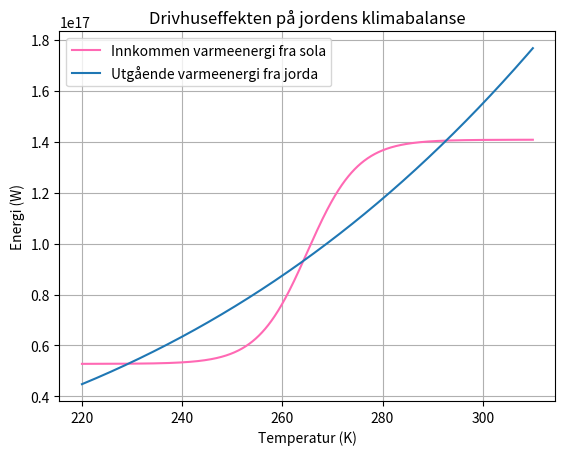

Python code for this plot:

#%%

import numpy as np
import matplotlib.pyplot as plt



T_verdier = np.linspace(220,310,1000) #tar temperaturer i kelvin fra 220 K - 310 K (tilsvarer intervallet fra -53 C til 37 C

#konstanter
sigma = 5.67*10**(-8) #Stefan–Boltzmann konstant
e = 0.66 #konstant som måler drivhuseffekten. En konstant 0<e<1
R = 6378*10**3 #jordens radius
S = 1376.6 #innkommene stråling fra sola

def a(T):
    return 0.7 - 0.5 * (np.exp((T - 265)/5) / (1 + np.exp((T - 265)/5)))

def incoming_energy(T):
    return np.pi * R**2 * S * (1 - a(T))

def outgoing_energy(T):
    return 4 * np.pi * R**2 * e * sigma * T**4

plt.plot(T_verdier,incoming_energy(T_verdier),label = "Innkommen varmeenergi fra sola",color = "hotpink")
plt.plot(T_verdier,outgoing_energy(T_verdier),label = "Utgående varmeenergi fra jorda")
plt.xlabel("Temperatur (K)")
plt.ylabel("Energi (W)")
plt.title("Drivhuseffekten på jordens klimabalanse") 
plt.grid(True)
plt.legend()


plt.show()
